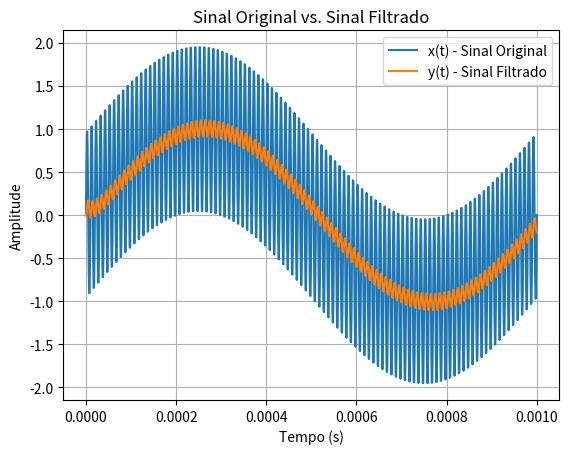
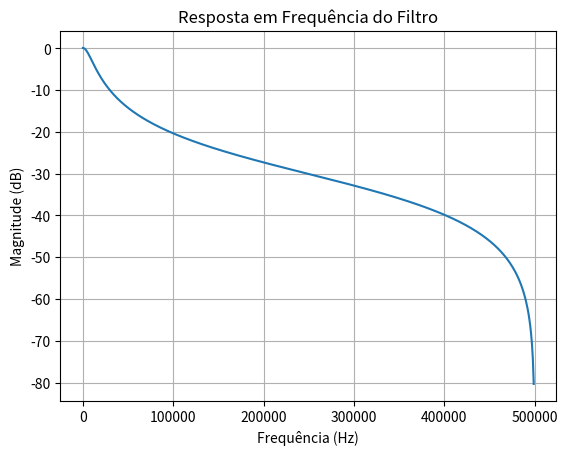

The matplotlib source for these figures, in order:
import numpy as np
import matplotlib.pyplot as plt
from scipy.signal import lfilter, freqz

T = 1E-6
Fs = 1 / T
t = np.arange(0, 1E-3 + T, T)

x = np.sin(2 * np.pi * 1000 * t) + np.sin(2 * np.pi * 100000 * t)

b = [0.03046, 0.03046]
a = [1, -0.93986]

y = np.zeros_like(t)

for n in range(1, len(t)):
    y[n] = 0.93986 * y[n - 1] + 0.03046 * x[n] + 0.03046 * x[n - 1]

plt.figure()
plt.plot(t, x, label='x(t) - Sinal Original')
plt.plot(t, y, label='y(t) - Sinal Filtrado')
plt.xlabel('Tempo (s)')
plt.ylabel('Amplitude')
plt.legend()
plt.grid(True)
plt.title('Sinal Original vs. Sinal Filtrado')
plt.show()

w, h = freqz(b, a, fs=Fs)
plt.figure()
plt.plot(w, 20 * np.log10(abs(h)))
plt.title('Resposta em Frequência do Filtro')
plt.xlabel('Frequência (Hz)')
plt.ylabel('Magnitude (dB)')
plt.grid(True)
plt.show()
